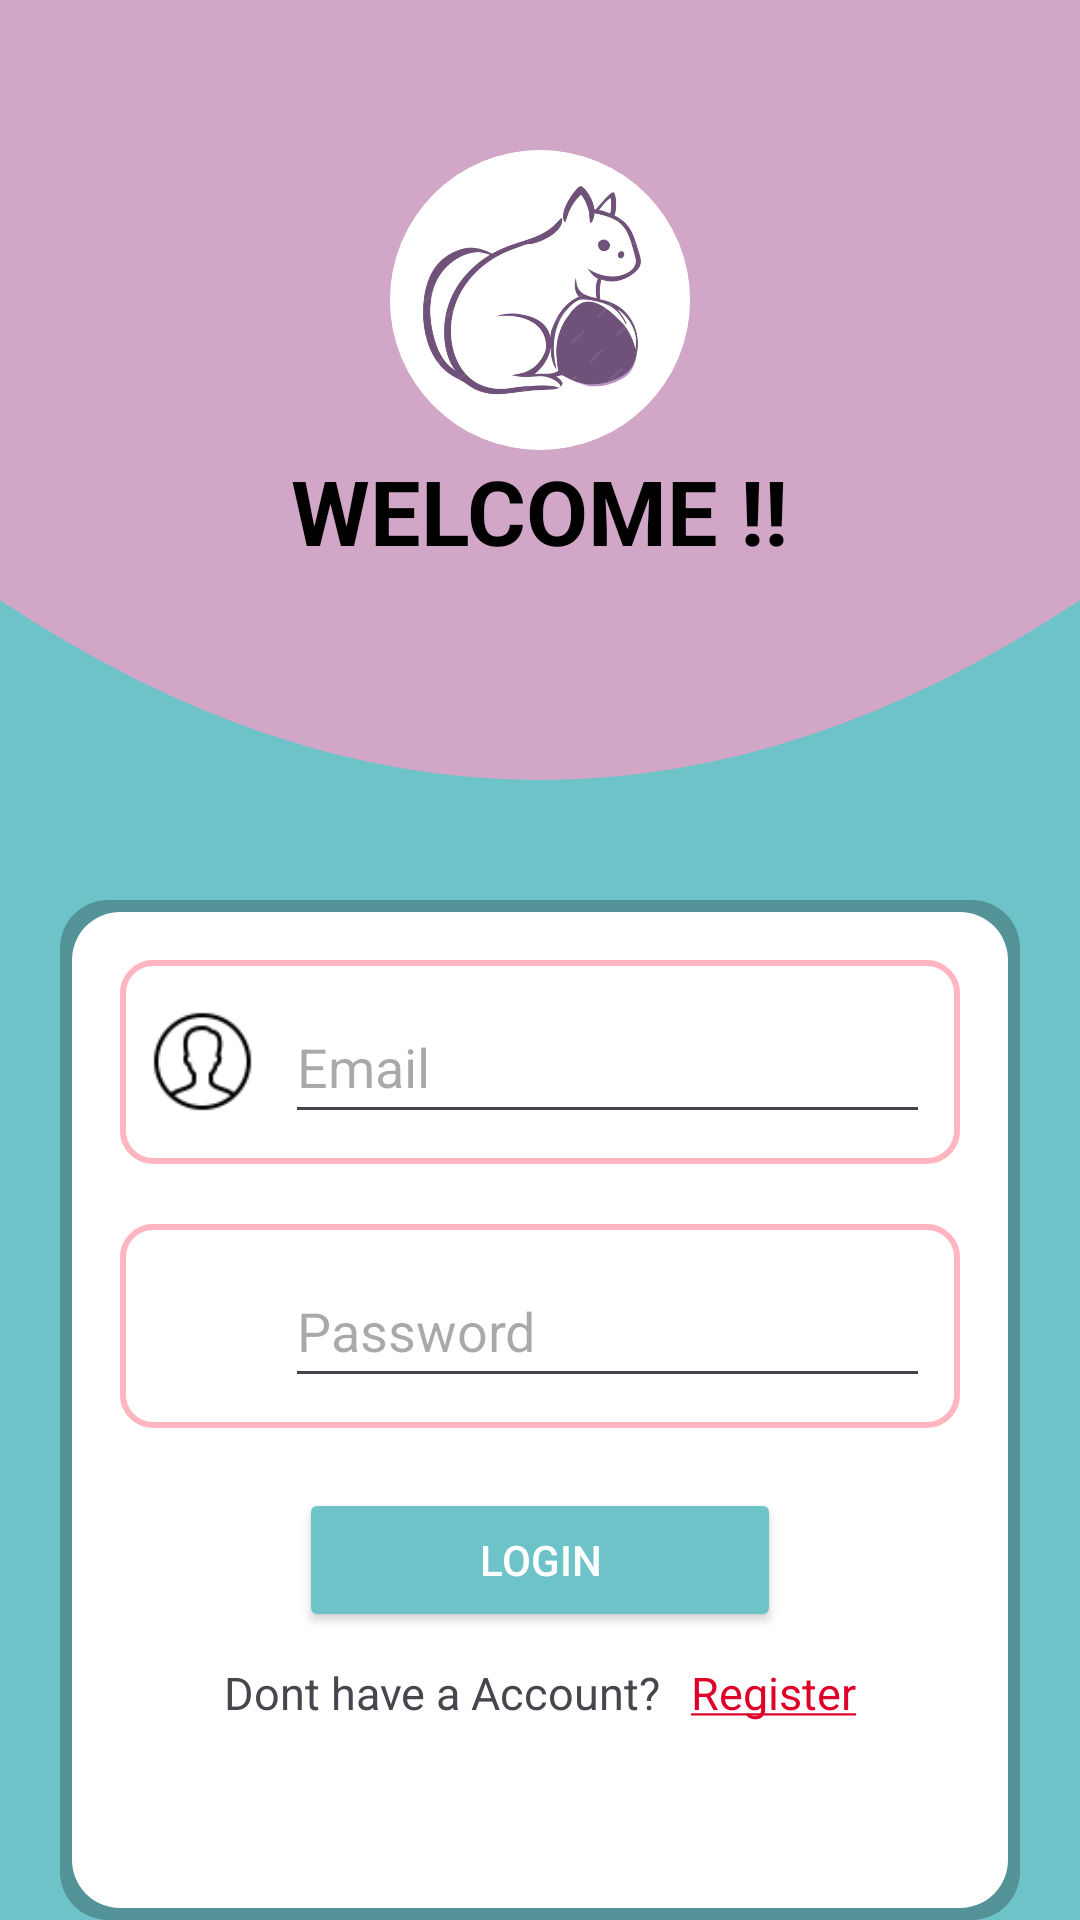

The Android layout XML behind this screen, and the referenced resources:
<!-- AndroidManifest.xml: application theme Theme.Asm_adr -->
<!-- res/layout/activity_login.xml -->
<?xml version="1.0" encoding="utf-8"?>
<RelativeLayout xmlns:android="http://schemas.android.com/apk/res/android"
    xmlns:app="http://schemas.android.com/apk/res-auto"
    xmlns:tools="http://schemas.android.com/tools"
    android:id="@+id/main"
    android:layout_width="match_parent"
    android:layout_height="match_parent"
    android:background="@color/xanhnhat"
    tools:context=".LoginActivity">

    <LinearLayout
        android:id="@+id/ln1"
        android:layout_width="match_parent"
        android:layout_height="400dp"
        android:background="@drawable/rounded_square"
        android:gravity="center"
        android:orientation="horizontal">

        <ImageView
            android:layout_width="100dp"
            android:layout_height="100dp"
            android:layout_marginBottom="100dp"
            android:background="@drawable/circle_shape"
            android:clipToOutline="true"
            android:scaleType="centerCrop"
            android:src="@drawable/soclo" />
    </LinearLayout>

    <TextView
        android:layout_width="wrap_content"
        android:layout_height="wrap_content"
        android:text="WELCOME !!"
        android:textSize="30sp"
        android:textColor="@color/black"
        android:textStyle="bold"
        android:layout_centerHorizontal="true"
        android:layout_marginTop="150dp" />

    <LinearLayout
        android:layout_width="320dp"
        android:layout_height="350dp"
        android:layout_centerHorizontal="true"
        android:layout_marginTop="300dp"
        android:background="@drawable/rounded_shadow"
        android:orientation="vertical">

        <RelativeLayout
            android:layout_width="match_parent"
            android:layout_height="wrap_content"
            android:layout_marginHorizontal="20dp"
            android:layout_marginTop="20dp"
            android:background="@drawable/edittext_border"
            android:padding="10dp">

            <ImageView
                android:id="@+id/img_username"
                android:layout_width="35dp"
                android:layout_height="35dp"
                android:layout_centerVertical="true"
                android:src="@drawable/user" />

            <EditText
                android:id="@+id/emailText"
                android:layout_width="match_parent"
                android:layout_height="48dp"
                android:layout_centerVertical="true"
                android:layout_marginLeft="10dp"
                android:layout_toRightOf="@id/img_username"
                android:hint="Email" />
        </RelativeLayout>

        <RelativeLayout
            android:layout_width="match_parent"
            android:layout_height="wrap_content"
            android:layout_marginHorizontal="20dp"
            android:layout_marginTop="20dp"
            android:background="@drawable/edittext_border"
            android:padding="10dp">

            <ImageView
                android:id="@+id/img_password"
                android:layout_width="35dp"
                android:layout_height="35dp"
                android:layout_centerVertical="true"
                android:src="@drawable/password" />

            <EditText
                android:id="@+id/passwordText"
                android:layout_width="match_parent"
                android:layout_height="48dp"
                android:layout_centerVertical="true"
                android:layout_marginLeft="10dp"
                android:layout_toRightOf="@id/img_password"
                android:hint="Password"
                android:inputType="textPassword" />

            <ImageView
                android:id="@+id/togglePassword"
                android:layout_width="35dp"
                android:layout_height="35dp"
                android:layout_centerVertical="true"
                android:layout_alignParentRight="true"
                android:src="@drawable/hidden"
                android:padding="5dp" />
        </RelativeLayout>

        <Button
            android:id="@+id/btnLogin"
            android:layout_width="wrap_content"
            android:layout_height="wrap_content"
            android:layout_gravity="center"
            android:layout_marginTop="20dp"
            android:paddingHorizontal="60dp"
            android:paddingVertical="12dp"
            android:backgroundTint="@color/xanhnhat"
            android:text="Login"
            android:textColor="@color/white" />

        <RelativeLayout
            android:layout_width="match_parent"
            android:layout_height="wrap_content"
            android:layout_marginTop="10dp"
            android:layout_marginBottom="20dp"
            android:gravity="center">

            <TextView
                android:id="@+id/tv1"
                android:layout_width="wrap_content"
                android:layout_height="wrap_content"
                android:text="Dont have a Account?"
                android:textSize="15sp" />

            <TextView
                android:id="@+id/tv_register"
                android:layout_width="wrap_content"
                android:layout_height="wrap_content"
                android:layout_marginLeft="10dp"
                android:layout_toRightOf="@id/tv1"
                android:text="@string/Register"
                android:textColor="@color/red"
                android:textSize="15sp" />
        </RelativeLayout>
    </LinearLayout>
</RelativeLayout>
<!-- resources referenced by this layout -->
<resources>
  <color name="black">#FF000000</color>
  <color name="red">#DF0029</color>
  <color name="white">#FFFFFFFF</color>
  <color name="xanhnhat">#6EC3C9</color>
  <!-- drawable circle_shape (drawable) -->
  <?xml version="1.0" encoding="utf-8"?>
  <shape xmlns:android="http://schemas.android.com/apk/res/android"
      android:shape="oval">
      <solid android:color="#FFFFFF"/> 
  </shape>
  <!-- drawable edittext_border (drawable) -->
  <?xml version="1.0" encoding="utf-8"?>
  <shape xmlns:android="http://schemas.android.com/apk/res/android">
      <solid android:color="#FFFFFF"/> 
      <stroke android:width="2dp" android:color="#FFB6C1"/> 
      <corners android:radius="10dp"/> 
      <padding android:left="8dp" android:right="8dp" android:top="8dp" android:bottom="8dp"/>
  </shape>
  <!-- drawable rounded_shadow (drawable) -->
  <?xml version="1.0" encoding="utf-8"?>
  <layer-list xmlns:android="http://schemas.android.com/apk/res/android">
  
      
      <item>
          <shape android:shape="rectangle">
              <corners android:radius="16dp"/>  
              <solid android:color="#40000000"/> 
          </shape>
      </item>
  
      
      <item android:left="4dp" android:right="4dp" android:top="4dp" android:bottom="4dp">
          <shape android:shape="rectangle">
              <corners android:radius="16dp"/>  
              <solid android:color="@android:color/white"/> 
          </shape>
      </item>
  
  </layer-list>
  <!-- drawable rounded_square (drawable) -->
  <?xml version="1.0" encoding="utf-8"?>
  <vector xmlns:android="http://schemas.android.com/apk/res/android"
      android:width="400dp"
      android:height="400dp"
      android:viewportWidth="100"
      android:viewportHeight="100">
  
      
      <path
          android:fillColor="#D2A6C7"
          android:pathData="M0,0 H100 V50 Q50,80 0,50 Z" />
  </vector>
  <!-- drawable soclo: jpg bitmap (drawable, 32553 bytes) -->
  <!-- drawable user: png bitmap (drawable, 1350 bytes) -->
  <string name="Register"><u>Register</u></string>
  <style name="Theme.Asm_adr" parent="Base.Theme.Asm_adr" />
  <style name="Base.Theme.Asm_adr" parent="Theme.Material3.DayNight.NoActionBar">
          
          
      </style>
</resources>
